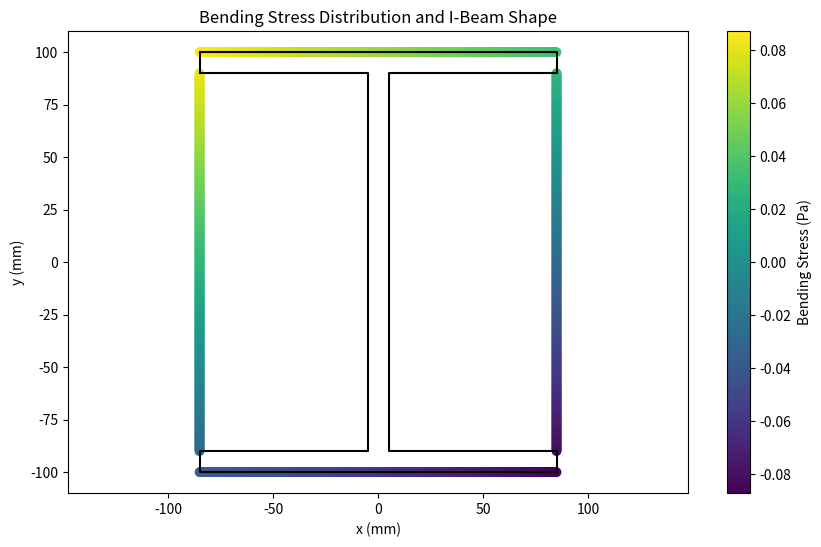

Python code for this plot:
import numpy as np
import matplotlib.pyplot as plt

# Function to calculate bending stress (sigma_z)
def sigma_z(Mx, My, x, y, Ixx, Iyy):
    """
    Calculate the bending stress (sigma_z) at a point (x, y) on the cross-section.

    Args:
        Mx (float): Bending moment about the x-axis (Nm).
        My (float): Bending moment about the y-axis (Nm).
        x (float): x-coordinate of the point (mm).
        y (float): y-coordinate of the point (mm).
        Ixx (float): Second moment of area about the x-axis (mm^4).
        Iyy (float): Second moment of area about the y-axis (mm^4).

    Returns:
        float: Bending stress (Pa).
    """
    sigma = (Mx * y) / Ixx - (My * x) / Iyy
    return sigma


# Function to generate the edge coordinates of an I-beam
def generate_I_beam_coords(top_box, web, bottom_box):
    """
    Generate the coordinates of the edge points of an I-beam.

    Args:
        top_box (tuple): Dimensions of the top box (width, thickness) in mm.
        web (tuple): Dimensions of the web (height, thickness) in mm.
        bottom_box (tuple): Dimensions of the bottom box (width, thickness) in mm.

    Returns:
        list: List of (x, y) coordinates along the edge of the I-beam.
    """
    top_width, top_thickness = top_box
    web_height, web_thickness = web
    bottom_width, bottom_thickness = bottom_box

    coords = []

    # Top box (upper edge)
    coords.extend([(x, web_height / 2 + top_thickness) for x in np.linspace(-top_width / 2, top_width / 2, 500)])
    # Right edge of the web
    coords.extend([(top_width / 2, y) for y in np.linspace(web_height / 2, -web_height / 2, 500)])
    # Bottom box (lower edge)
    coords.extend([(x, -web_height / 2 - bottom_thickness) for x in np.linspace(top_width / 2, -top_width / 2, 500)])
    # Left edge of the web
    coords.extend([(-top_width / 2, y) for y in np.linspace(-web_height / 2, web_height / 2, 500)])

    return coords


# Function to generate the shape of the I-beam for visualization
def generate_I_beam_shape(top_box, web, bottom_box):
    """
    Generate the vertices for plotting the I-beam shape.

    Args:
        top_box (tuple): Dimensions of the top box (width, thickness) in mm.
        web (tuple): Dimensions of the web (height, thickness) in mm.
        bottom_box (tuple): Dimensions of the bottom box (width, thickness) in mm.

    Returns:
        list: Lists of x and y coordinates for the I-beam outline.
    """
    top_width, top_thickness = top_box
    web_height, web_thickness = web
    bottom_width, bottom_thickness = bottom_box

    x_coords = [
        -top_width / 2, top_width / 2, top_width / 2, web_thickness / 2,
        web_thickness / 2, bottom_width / 2, bottom_width / 2, -bottom_width / 2,
        -bottom_width / 2, -web_thickness / 2, -web_thickness / 2, -top_width / 2
    ]
    y_coords = [
        web_height / 2 + top_thickness, web_height / 2 + top_thickness, web_height / 2,
        web_height / 2, -web_height / 2, -web_height / 2, -web_height / 2 - bottom_thickness,
        -web_height / 2 - bottom_thickness, -web_height / 2, -web_height / 2,
        web_height / 2, web_height / 2
    ]

    return x_coords, y_coords


# Plot bending stress along the edge of an I-beam with its shape
def plot_stress_distribution_with_shape(Mx, My, Ixx, Iyy, top_box, web, bottom_box):
    """
    Plot the bending stress distribution along the edge of an I-beam with its shape.

    Args:
        Mx (float): Bending moment about the x-axis (Nm).
        My (float): Bending moment about the y-axis (Nm).
        Ixx (float): Second moment of area about the x-axis (mm^4).
        Iyy (float): Second moment of area about the y-axis (mm^4).
        top_box (tuple): Dimensions of the top box (width, thickness) in mm.
        web (tuple): Dimensions of the web (height, thickness) in mm.
        bottom_box (tuple): Dimensions of the bottom box (width, thickness) in mm.
    """
    coords = generate_I_beam_coords(top_box, web, bottom_box)
    stresses = [sigma_z(Mx, My, x, y, Ixx, Iyy) for x, y in coords]

    # I-beam shape
    x_shape, y_shape = generate_I_beam_shape(top_box, web, bottom_box)

    # Plotting
    x_coords = [x for x, y in coords]
    y_coords = [y for x, y in coords]

    plt.figure(figsize=(10, 6))
    plt.scatter(x_coords, y_coords, c=stresses, cmap='viridis', marker='o', label="Stress Points")
    plt.plot(x_shape, y_shape, color='black', linestyle='-', linewidth=1.5, label="I-Beam Shape")
    
    # Corrected small vertical outline in the upper left corner of the I-beam
    plt.plot([-top_box[0] / 2, -top_box[0] / 2], 
             [web[0] / 2 + top_box[1], web[0] / 2],  # Corrected y-coordinate to close the shape
             color='black', linewidth=1.5, label="Small Vertical Outline")


    plt.colorbar(label='Bending Stress (Pa)')
    plt.title('Bending Stress Distribution and I-Beam Shape')
    plt.xlabel('x (mm)')
    plt.ylabel('y (mm)')
    plt.grid(False)
    plt.axis('equal')
    plt.show()


# Example usage
if __name__ == '__main__':
    # Bending moments
    Mx = 5000  # Nm
    My = 2000  # Nm

    # Moments of inertia
    Ixx = 8.2 * 10**6  # mm^4
    Iyy = 6.5 * 10**6  # mm^4

    # I-beam dimensions
    top_box = (170, 10)  # width x thickness in mm
    web = (180, 10)      # height x thickness in mm
    bottom_box = (170, 10)  # width x thickness in mm

    # Plot stress distribution with I-beam shape
    plot_stress_distribution_with_shape(Mx, My, Ixx, Iyy, top_box, web, bottom_box)